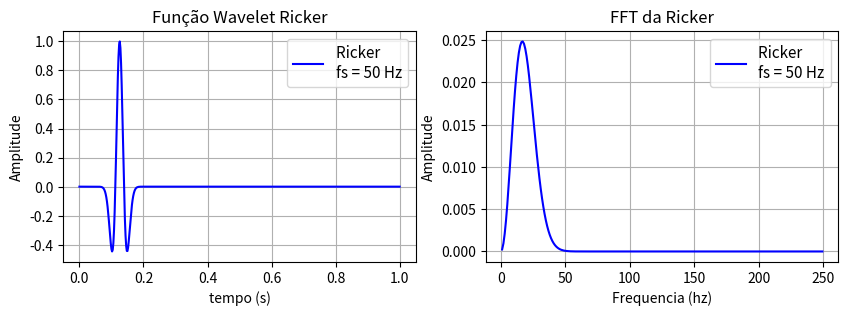

Write Python code to recreate this figure.
# Importando as bibliotecas
import numpy as np
import matplotlib.pyplot as plt

def Ricker(f_max,t):
    fc = f_max / (3 * np.sqrt(np.pi))
    t0 = 2*np.pi / f_max
    td = t - t0
    R = (1 - (2 * np.pi * ((np.pi * fc * td)**2))) * (np.exp(-np.pi * (np.pi * fc * td)**2))
    
    return R


# Parametros geral
T = 1   # tempo em segundos
dt = 0.002  # taxa de amostragem
nt = int((T/dt)+1) # numero de amostra
t = np.linspace(0, T, nt, endpoint=True)   #base de tempo

f_corte = 50  #frequencia do sinal ricker

# Função Wavelet Ricker
R = Ricker(f_corte, t)

# Trasnformada de Fourier da Ricker
freq = np.fft.fftfreq(nt, dt)
mascara = freq > 0
Y = np.fft.fft(R)
Amplitude = np.abs(Y / nt)

# PLOT DOS GRAFICOS
plt.figure(figsize=(10,3))

# Plot wavelet ricker
plt.subplot(121)
plt.title('Função Wavelet Ricker', fontsize=12)
plt.plot(t, R, 'b',  label="Ricker \nfs = {} Hz".format(f_corte))
plt.grid()
plt.xlabel('tempo (s)', fontsize=10)
plt.ylabel('Amplitude', fontsize=10)  
plt.legend(loc='upper right', fontsize=11)

plt.subplot(122)
plt.title('FFT da Ricker', fontsize=12)
plt.plot(freq[mascara], Amplitude[mascara], 'b',  label="Ricker \nfs = {} Hz".format(f_corte))
plt.grid()
plt.xlabel('Frequencia (hz)', fontsize=10)
plt.ylabel('Amplitude', fontsize=10)  
plt.legend(loc='upper right', fontsize=11)

plt.show()

print(nt)